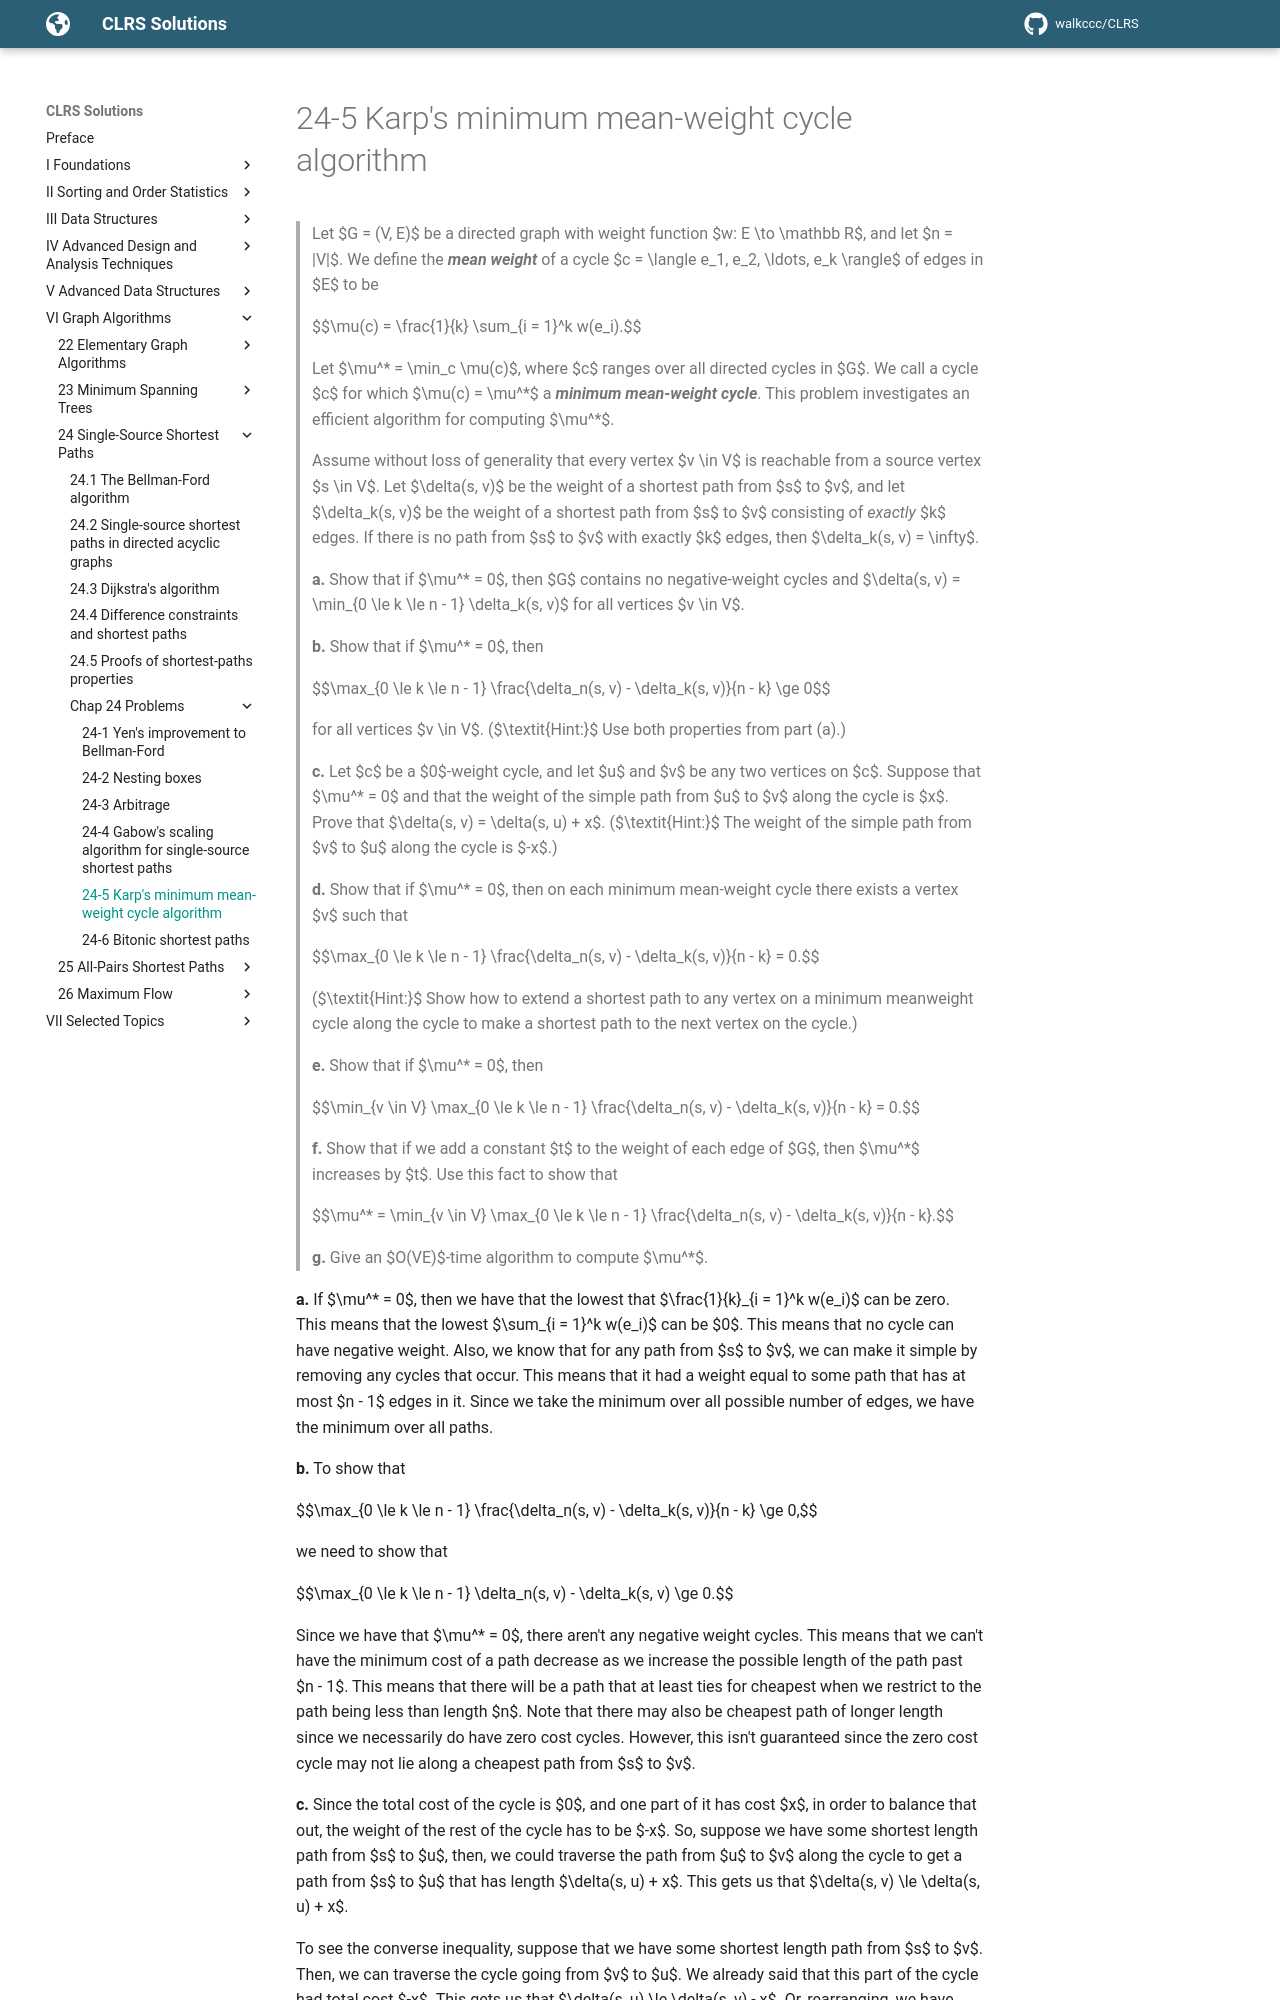

repository: walkccc/CLRS · page: Chap24/Problems/24-5/index.html · generator: mkdocs

> Let $G = (V, E)$ be a directed graph with weight function $w: E \to \mathbb R$, and let $n = |V|$. We define the **_mean weight_** of a cycle $c = \langle e_1, e_2, \ldots, e_k \rangle$ of edges in $E$ to be
>
> $$\mu(c) = \frac{1}{k} \sum_{i = 1}^k w(e_i).$$
>
> Let $\mu^\* = \min_c \mu\(c\)$, where $c$ ranges over all directed cycles in $G$. We call a cycle $c$ for which $\mu\(c\) = \mu^\*$ a **_minimum mean-weight cycle_**. This problem investigates an efficient algorithm for computing $\mu^\*$.
>
> Assume without loss of generality that every vertex $v \in V$ is reachable from a source vertex $s \in V$. Let $\delta(s, v)$ be the weight of a shortest path from $s$ to $v$, and let $\delta_k(s, v)$ be the weight of a shortest path from $s$ to $v$ consisting of _exactly_ $k$ edges. If there is no path from $s$ to $v$ with exactly $k$ edges, then $\delta_k(s, v) = \infty$.
>
> **a.** Show that if $\mu^\* = 0$, then $G$ contains no negative-weight cycles and $\delta(s, v) = \min_{0 \le k \le n - 1} \delta_k(s, v)$ for all vertices $v \in V$.
>
> **b.** Show that if $\mu^\* = 0$, then
>
> $$\max_{0 \le k \le n - 1} \frac{\delta_n(s, v) - \delta_k(s, v)}{n - k} \ge 0$$
>
> for all vertices $v \in V$. ($\textit{Hint:}$ Use both properties from part (a).)
>
> **c.** Let $c$ be a $0$-weight cycle, and let $u$ and $v$ be any two vertices on $c$. Suppose that $\mu^\* = 0$ and that the weight of the simple path from $u$ to $v$ along the cycle is $x$. Prove that $\delta(s, v) = \delta(s, u) + x$. ($\textit{Hint:}$ The weight of the simple path from $v$ to $u$ along the cycle is $-x$.)
>
> **d.** Show that if $\mu^\* = 0$, then on each minimum mean-weight cycle there exists a vertex $v$ such that
>
> $$\max_{0 \le k \le n - 1} \frac{\delta_n(s, v) - \delta_k(s, v)}{n - k} = 0.$$
>
> ($\textit{Hint:}$ Show how to extend a shortest path to any vertex on a minimum meanweight cycle along the cycle to make a shortest path to the next vertex on the cycle.)
>
> **e.** Show that if $\mu^\* = 0$, then
>
> $$\min_{v \in V} \max_{0 \le k \le n - 1} \frac{\delta_n(s, v) - \delta_k(s, v)}{n - k} = 0.$$
>
> **f.** Show that if we add a constant $t$ to the weight of each edge of $G$, then $\mu^\*$ increases by $t$. Use this fact to show that
>
> $$\mu^* = \min_{v \in V} \max_{0 \le k \le n - 1} \frac{\delta_n(s, v) - \delta_k(s, v)}{n - k}.$$
>
> **g.** Give an $O(VE)$-time algorithm to compute $\mu^\*$.

**a.** If $\mu^\* = 0$, then we have that the lowest that $\frac{1}{k}\_{i = 1}^k w(e_i)$ can be zero. This means that the lowest $\sum_{i = 1}^k w(e_i)$ can be $0$. This means that no cycle can have negative weight. Also, we know that for any path from $s$ to $v$, we can make it simple by removing any cycles that occur. This means that it had a weight equal to some path that has at most $n - 1$ edges in it. Since we take the minimum over all possible number of edges, we have the minimum over all paths.

**b.** To show that

$$\max_{0 \le k \le n - 1} \frac{\delta_n(s, v) - \delta_k(s, v)}{n - k} \ge 0,$$

we need to show that

$$\max_{0 \le k \le n - 1} \delta_n(s, v) - \delta_k(s, v) \ge 0.$$

Since we have that $\mu^\* = 0$, there aren't any negative weight cycles. This means that we can't have the minimum cost of a path decrease as we increase the possible length of the path past $n - 1$. This means that there will be a path that at least ties for cheapest when we restrict to the path being less than length $n$. Note that there may also be cheapest path of longer length since we necessarily do have zero cost cycles. However, this isn't guaranteed since the zero cost cycle may not lie along a cheapest path from $s$ to $v$.

**c.** Since the total cost of the cycle is $0$, and one part of it has cost $x$, in order to balance that out, the weight of the rest of the cycle has to be $-x$. So, suppose we have some shortest length path from $s$ to $u$, then, we could traverse the path from $u$ to $v$ along the cycle to get a path from $s$ to $u$ that has length $\delta(s, u) + x$. This gets us that $\delta(s, v) \le \delta(s, u) + x$.
